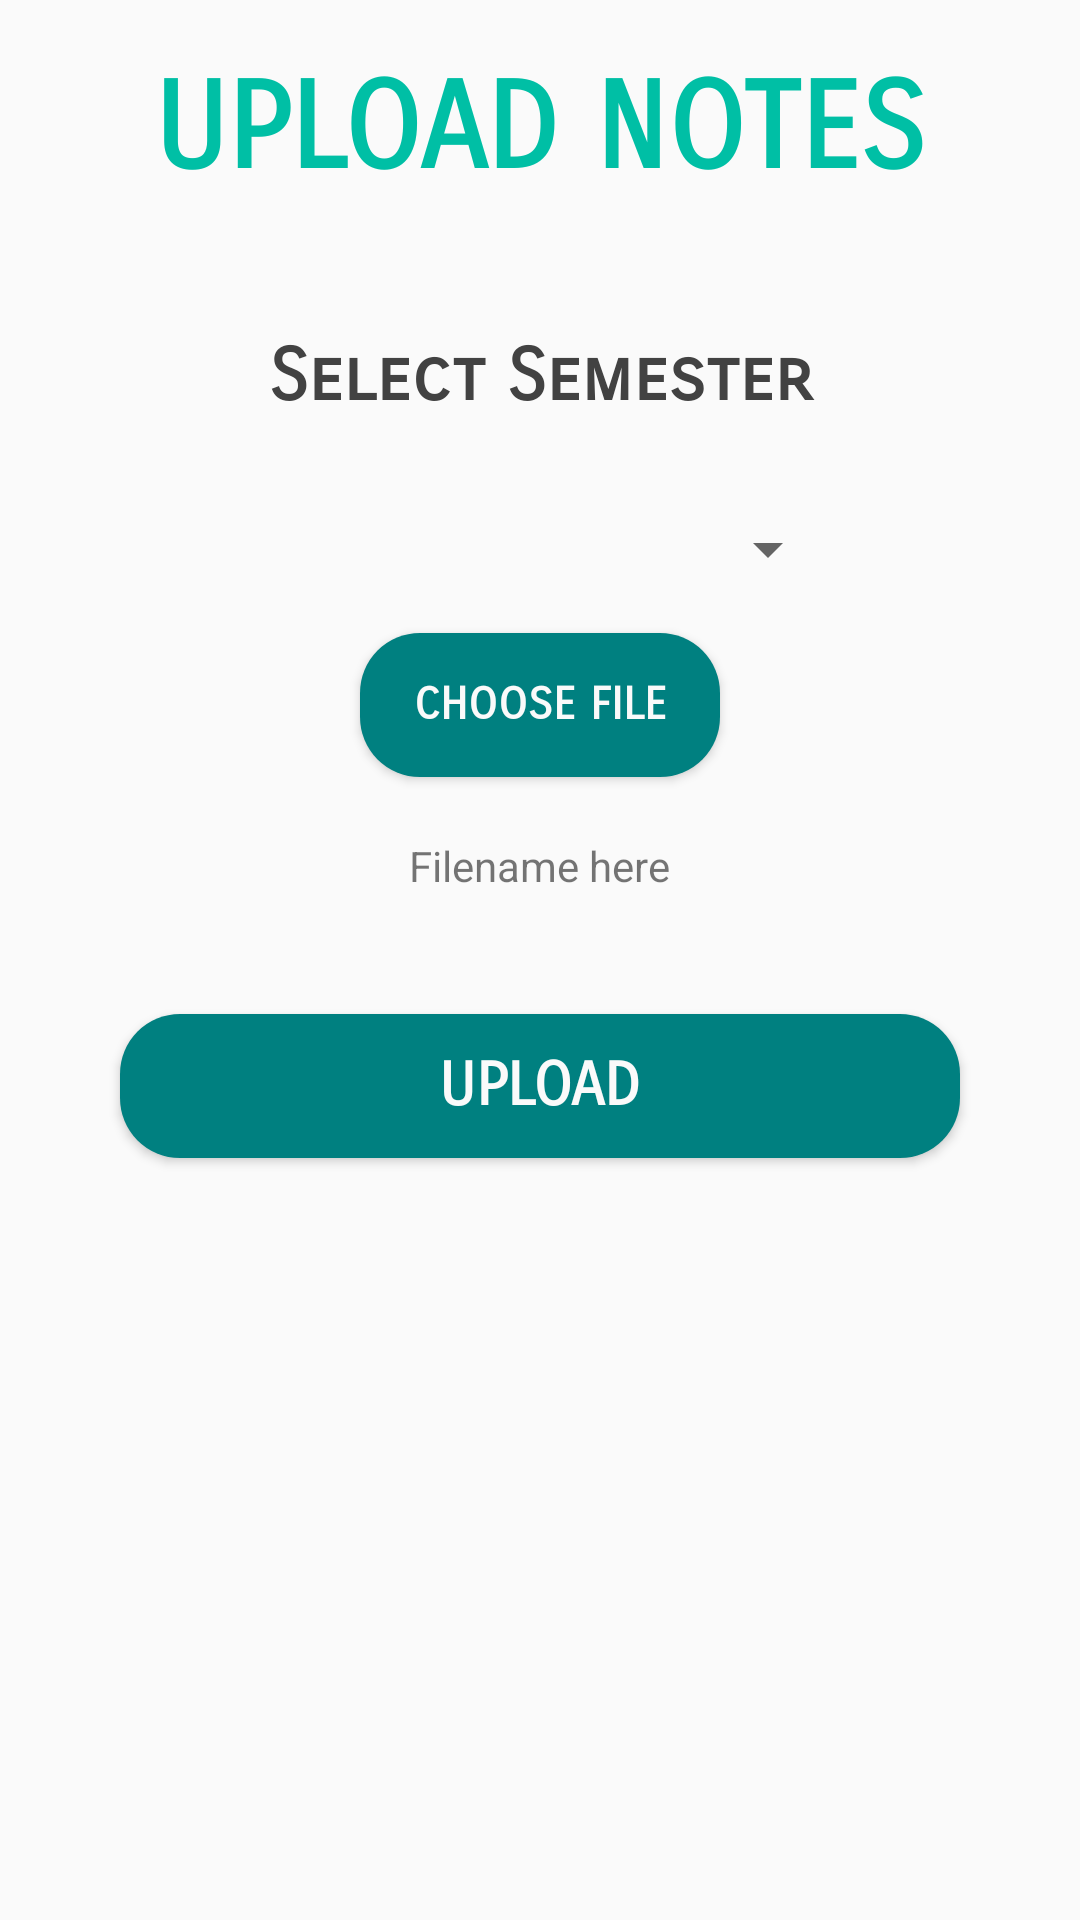

Layout XML and referenced resources for this Android screen:
<!-- AndroidManifest.xml: application theme AppTheme -->
<!-- res/layout/activity_fac_notes.xml -->
<?xml version="1.0" encoding="utf-8"?>
<ScrollView xmlns:android="http://schemas.android.com/apk/res/android"
    xmlns:app="http://schemas.android.com/apk/res-auto"
    xmlns:tools="http://schemas.android.com/tools"
    android:layout_width="match_parent"
    android:layout_height="match_parent"
    tools:context="com.example.saipr.final_year_proj.FacNotesActivity">

    <LinearLayout
        android:layout_width="match_parent"
        android:layout_height="match_parent"
        android:orientation="vertical">

        <TextView
            android:layout_width="match_parent"
            android:layout_height="wrap_content"
            android:layout_margin="19dp"
            android:text="UPLOAD NOTES"
            android:textAlignment="center"
            android:fontFamily="sans-serif-smallcaps"
            android:textStyle="bold"
            android:textColor="#00bfa5 "
            android:textSize="40sp"/>

        <TextView
            android:layout_width="match_parent"
            android:layout_height="wrap_content"
            android:layout_margin="15dp"
            android:padding="10dp"
            android:text="Select Semester"
            android:textAlignment="center"
            android:fontFamily="sans-serif-smallcaps"
            android:textStyle="bold"
            android:textColor="#424242 "
            android:textSize="24sp"/>

        <Spinner
            android:id="@+id/facsem"
            android:layout_width="200dp"
            android:layout_height="36dp"
            android:dropDownWidth="200dp"
            android:layout_gravity="center"
            android:prompt="@string/sspinner_title"/>

        <Button
            android:id="@+id/cfile"
            android:padding="10dp"
            android:layout_marginTop="10dp"
            android:layout_width="match_parent"
            android:layout_height="match_parent"
            android:layout_marginLeft="120dp"
            android:layout_marginRight="120dp"
            android:layout_gravity="center"
            android:background="@drawable/button"
            android:fontFamily="sans-serif-smallcaps"
            android:text="Choose File"
            android:textAlignment="center"
            android:textColor="#fafafa"
            android:textSize="15dp"
            android:textStyle="bold" />


        <TextView
            android:id="@+id/fnametv"
            android:layout_width="wrap_content"
            android:layout_height="wrap_content"
            android:text="Filename here"
            android:layout_gravity="center"
            android:layout_marginTop="20dp"
            android:textAlignment="center"
            />



        <Button
            android:id="@+id/ubtn"
            android:layout_width="match_parent"
            android:layout_height="match_parent"
            android:text="Upload"
            android:layout_margin="40dp"
            android:background="@drawable/button"
            android:layout_gravity="center"
            android:textAlignment="center"
            android:textColor="#fafafa"
            android:fontFamily="sans-serif-smallcaps"
            android:textSize="20dp"
            android:textStyle="bold"/>
    </LinearLayout>
</ScrollView>
<!-- resources referenced by this layout -->
<resources>
  <!-- drawable button (drawable) -->
  <?xml version="1.0" encoding="utf-8"?>
  <shape xmlns:android="http://schemas.android.com/apk/res/android"
      android:shape="rectangle" android:padding="10dp">
      
      <solid android:color="#008080"/>
      <corners android:radius="20dp"/>
  </shape>
  <string name="sspinner_title">Select Sem</string>
  <style name="AppTheme" parent="Theme.AppCompat.Light.DarkActionBar">
          
          <item name="colorPrimary">#00bfa5</item>
          <item name="colorPrimaryDark">#008080</item>
          <item name="colorAccent">#004d40</item>
      </style>
</resources>
